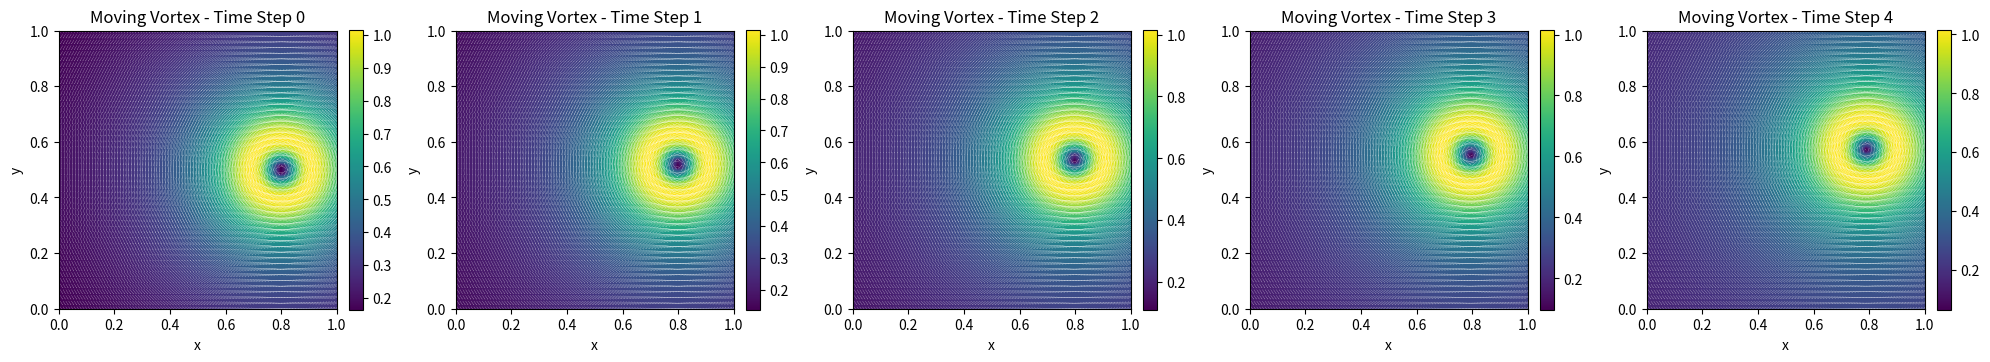

This chart was generated by the following Python code:
import numpy as np
import matplotlib.pyplot as plt


def generate_moving_vortex(n_timesteps, nx, ny, lx=1, ly=1, period=100, plot_series=False, plot_interval=1):
    """
    Generate a moving vortex flow field based on the Lamb–Oseen vortex solution.
    The instantaneous velocity field is computed as:
    
        u(x,y,t) = - (Gamma/(2π)) * ( (y - y0(t)) / r² ) * [1 - exp(-r²/r_c²)]
        v(x,y,t) =   (Gamma/(2π)) * ( (x - x0(t)) / r² ) * [1 - exp(-r²/r_c²)]
        
    where r² = (x - x0(t))² + (y - y0(t))².
    """
    # Vortex parameters
    Gamma = 1.0
    r_c = 0.1
    x_center = 0.5
    y_center = 0.5
    r_move = 0.3  # amplitude of the center's circular motion

    data = np.zeros((n_timesteps, nx, ny))
    u_field = np.zeros((n_timesteps, nx, ny))
    v_field = np.zeros((n_timesteps, nx, ny))
    
    # Define physical domain: x in [0,lx], y in [0,ly]
    x = np.linspace(0, lx, nx)
    y = np.linspace(0, ly, ny)
    # Use 'ij' indexing: first index corresponds to x, second to y.
    Xgrid, Ygrid = np.meshgrid(x, y, indexing='ij')
    
    for t in range(n_timesteps):
        theta = 2 * np.pi * t / period
        x0 = x_center + r_move * np.cos(theta)
        y0 = y_center + r_move * np.sin(theta)
        
        dx = Xgrid - x0
        dy = Ygrid - y0
        r2 = dx**2 + dy**2
        # Avoid division by zero:
        r2[r2 == 0] = 1e-10
        
        factor = 1 - np.exp(-r2 / (r_c**2))
        u = - (Gamma / (2 * np.pi)) * (dy / r2) * factor
        v =   (Gamma / (2 * np.pi)) * (dx / r2) * factor
        
        u_field[t] = u
        v_field[t] = v
        data[t] = np.sqrt(u**2 + v**2)
    
    if plot_series:
        fig, axes = plt.subplots(1, n_timesteps, figsize=(4 * n_timesteps, 4))
        for t in range(0, n_timesteps, plot_interval):
            ax = axes[t]
            
            # Since data[t] is stored as (nx, ny) with x in axis 0 and y in axis 1,
            # we transpose it so that imshow interprets the first dimension as y (vertical)
            im = ax.imshow(data[t].T, origin='lower', extent=[0,lx,0,ly], cmap='viridis')
            plt.colorbar(im, ax=ax, fraction=0.046, pad=0.04)

            # The quiver uses Xgrid and Ygrid from meshgrid with indexing='ij',
            ax.quiver(Xgrid, Ygrid, u_field[t], v_field[t], color='white', scale=10, width=0.0007, pivot='mid')
            ax.set_title(f"Moving Vortex - Time Step {t}")
            ax.set_xlabel("x")
            ax.set_ylabel("y")
        
        plt.tight_layout()
        plt.show()    
        
    return u_field, v_field


if __name__ == "__main__":
    _ = generate_moving_vortex(5, 100, 50, plot_series=True, plot_interval=1)